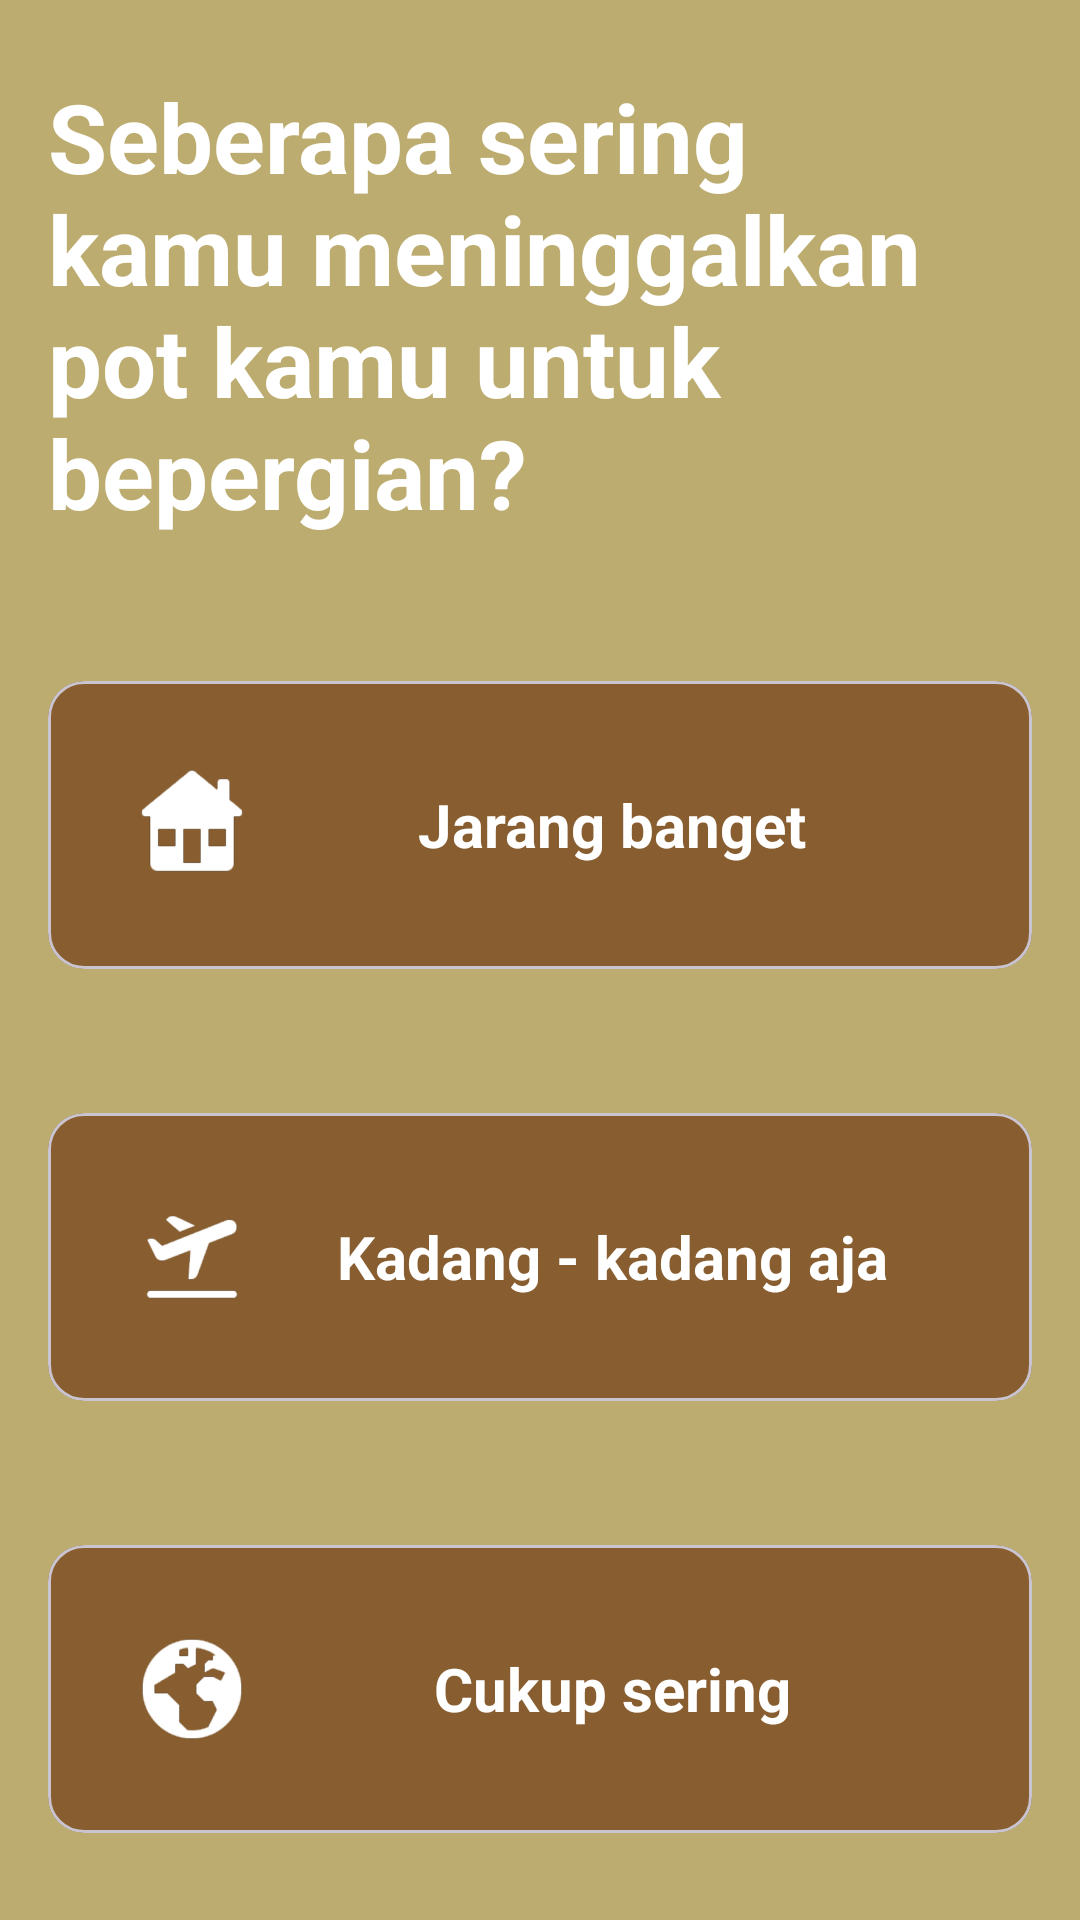

Here is an Android app screen rendered from its layout file. Give the layout XML and the strings, colors and styles it references.
<!-- AndroidManifest.xml: application theme Theme.Potaful -->
<!-- res/layout/fragment_onboarding_page4.xml -->
<?xml version="1.0" encoding="utf-8"?>
<LinearLayout xmlns:android="http://schemas.android.com/apk/res/android"
    xmlns:tools="http://schemas.android.com/tools"
    android:layout_width="match_parent"
    android:layout_height="match_parent"
    android:orientation="vertical"
    tools:context=".ui.onboarding.OnboardingPage1Fragment">

    <TextView
        android:layout_width="match_parent"
        android:layout_height="wrap_content"
        android:layout_marginStart="16dp"
        android:layout_marginTop="24dp"
        android:layout_marginEnd="16dp"
        android:text="Seberapa sering kamu meninggalkan pot kamu untuk bepergian?"
        android:textColor="@color/white"
        android:textSize="32sp"
        android:textStyle="bold" />

    <com.google.android.material.card.MaterialCardView
        android:id="@+id/cv_rarely_travel"
        android:layout_width="match_parent"
        android:layout_height="wrap_content"
        android:layout_marginStart="16dp"
        android:layout_marginTop="48dp"
        android:layout_marginEnd="16dp"
        android:backgroundTint="@color/forest_brown_medium"
        android:clickable="true"
        android:focusable="true"
        android:foreground="?android:attr/selectableItemBackground">

        <LinearLayout
            android:layout_width="match_parent"
            android:layout_height="wrap_content"
            android:orientation="horizontal"
            android:padding="24dp">

            <ImageView
                android:layout_width="48dp"
                android:layout_height="48dp"
                android:src="@drawable/ic_home_onboarding" />

            <TextView
                android:layout_width="match_parent"
                android:layout_height="wrap_content"
                android:layout_gravity="center"
                android:text="Jarang banget"
                android:textAlignment="center"
                android:textColor="@color/white"
                android:textSize="20sp"
                android:textStyle="bold" />

        </LinearLayout>

    </com.google.android.material.card.MaterialCardView>

    <com.google.android.material.card.MaterialCardView
        android:id="@+id/cv_sometimes_travel"
        android:layout_width="match_parent"
        android:layout_height="wrap_content"
        android:layout_marginStart="16dp"
        android:layout_marginTop="48dp"
        android:layout_marginEnd="16dp"
        android:backgroundTint="@color/forest_brown_medium"
        android:clickable="true"
        android:focusable="true"
        android:foreground="?android:attr/selectableItemBackground">

        <LinearLayout
            android:layout_width="match_parent"
            android:layout_height="wrap_content"
            android:orientation="horizontal"
            android:padding="24dp">

            <ImageView
                android:layout_width="48dp"
                android:layout_height="48dp"
                android:src="@drawable/ic_plane_onboarding" />

            <TextView
                android:layout_width="match_parent"
                android:layout_height="wrap_content"
                android:layout_gravity="center"
                android:text="Kadang - kadang aja"
                android:textAlignment="center"
                android:textColor="@color/white"
                android:textSize="20sp"
                android:textStyle="bold" />

        </LinearLayout>

    </com.google.android.material.card.MaterialCardView>

    <com.google.android.material.card.MaterialCardView
        android:id="@+id/cv_often_travel"
        android:layout_width="match_parent"
        android:layout_height="wrap_content"
        android:layout_marginStart="16dp"
        android:layout_marginTop="48dp"
        android:layout_marginEnd="16dp"
        android:backgroundTint="@color/forest_brown_medium"
        android:clickable="true"
        android:focusable="true"
        android:foreground="?android:attr/selectableItemBackground">

        <LinearLayout
            android:layout_width="match_parent"
            android:layout_height="wrap_content"
            android:orientation="horizontal"
            android:padding="24dp">

            <ImageView
                android:layout_width="48dp"
                android:layout_height="48dp"
                android:src="@drawable/ic_earth_onboarding" />

            <TextView
                android:layout_width="match_parent"
                android:layout_height="wrap_content"
                android:layout_gravity="center"
                android:text="Cukup sering"
                android:textAlignment="center"
                android:textColor="@color/white"
                android:textSize="20sp"
                android:textStyle="bold" />

        </LinearLayout>

    </com.google.android.material.card.MaterialCardView>

</LinearLayout>
<!-- resources referenced by this layout -->
<resources>
  <color name="forest_brown_medium">#885e30</color>
  <color name="white">#FFFFFFFF</color>
  <!-- drawable ic_earth_onboarding: png bitmap (drawable, 18950 bytes) -->
  <!-- drawable ic_home_onboarding: png bitmap (drawable, 7948 bytes) -->
  <!-- drawable ic_plane_onboarding: png bitmap (drawable, 12243 bytes) -->
  <style name="Theme.Potaful" parent="Base.Theme.Potaful" />
  <style name="Base.Theme.Potaful" parent="Theme.Material3.DayNight.NoActionBar">
          
          
  
          <item name="colorPrimary">@color/forest_green_medium</item>
          <item name="colorOnPrimary">@color/white</item>
          <item name="colorPrimaryContainer">@color/forest_green_pale</item>
          <item name="colorOnPrimaryContainer">@color/forest_green_darkest</item>
  
          <item name="colorSecondary">@color/forest_brown_medium</item>
          <item name="colorOnSecondary">@color/white</item>
          <item name="colorSecondaryContainer">@color/forest_tan</item>
          <item name="colorOnSecondaryContainer">@color/forest_brown_darkest</item>
  
          <item name="android:colorBackground">@color/forest_beige</item>
          <item name="colorOnBackground">@color/forest_brown_darkest</item>
  
          <item name="colorSurface">@color/forest_beige</item>
          <item name="colorOnSurface">@color/forest_brown_darkest</item>
  
          <item name="colorSurfaceVariant">@color/forest_green_light</item>
          <item name="colorOnSurfaceVariant">@color/forest_green_darkest</item>
  
          <item name="colorOutline">@color/forest_green_dark</item>
  
          <item name="android:statusBarColor">@color/forest_beige</item>
          <item name="android:windowLightStatusBar">true</item>
  
      </style>
  <color name="forest_green_medium">#66733b</color>
  <color name="forest_green_pale">#c1c88a</color>
  <color name="forest_green_darkest">#333e20</color>
  <color name="forest_tan">#a6824c</color>
  <color name="forest_brown_darkest">#4e2c11</color>
  <color name="forest_beige">#bcac70</color>
  <color name="forest_green_light">#a8b668</color>
  <color name="forest_green_dark">#414d26</color>
</resources>
